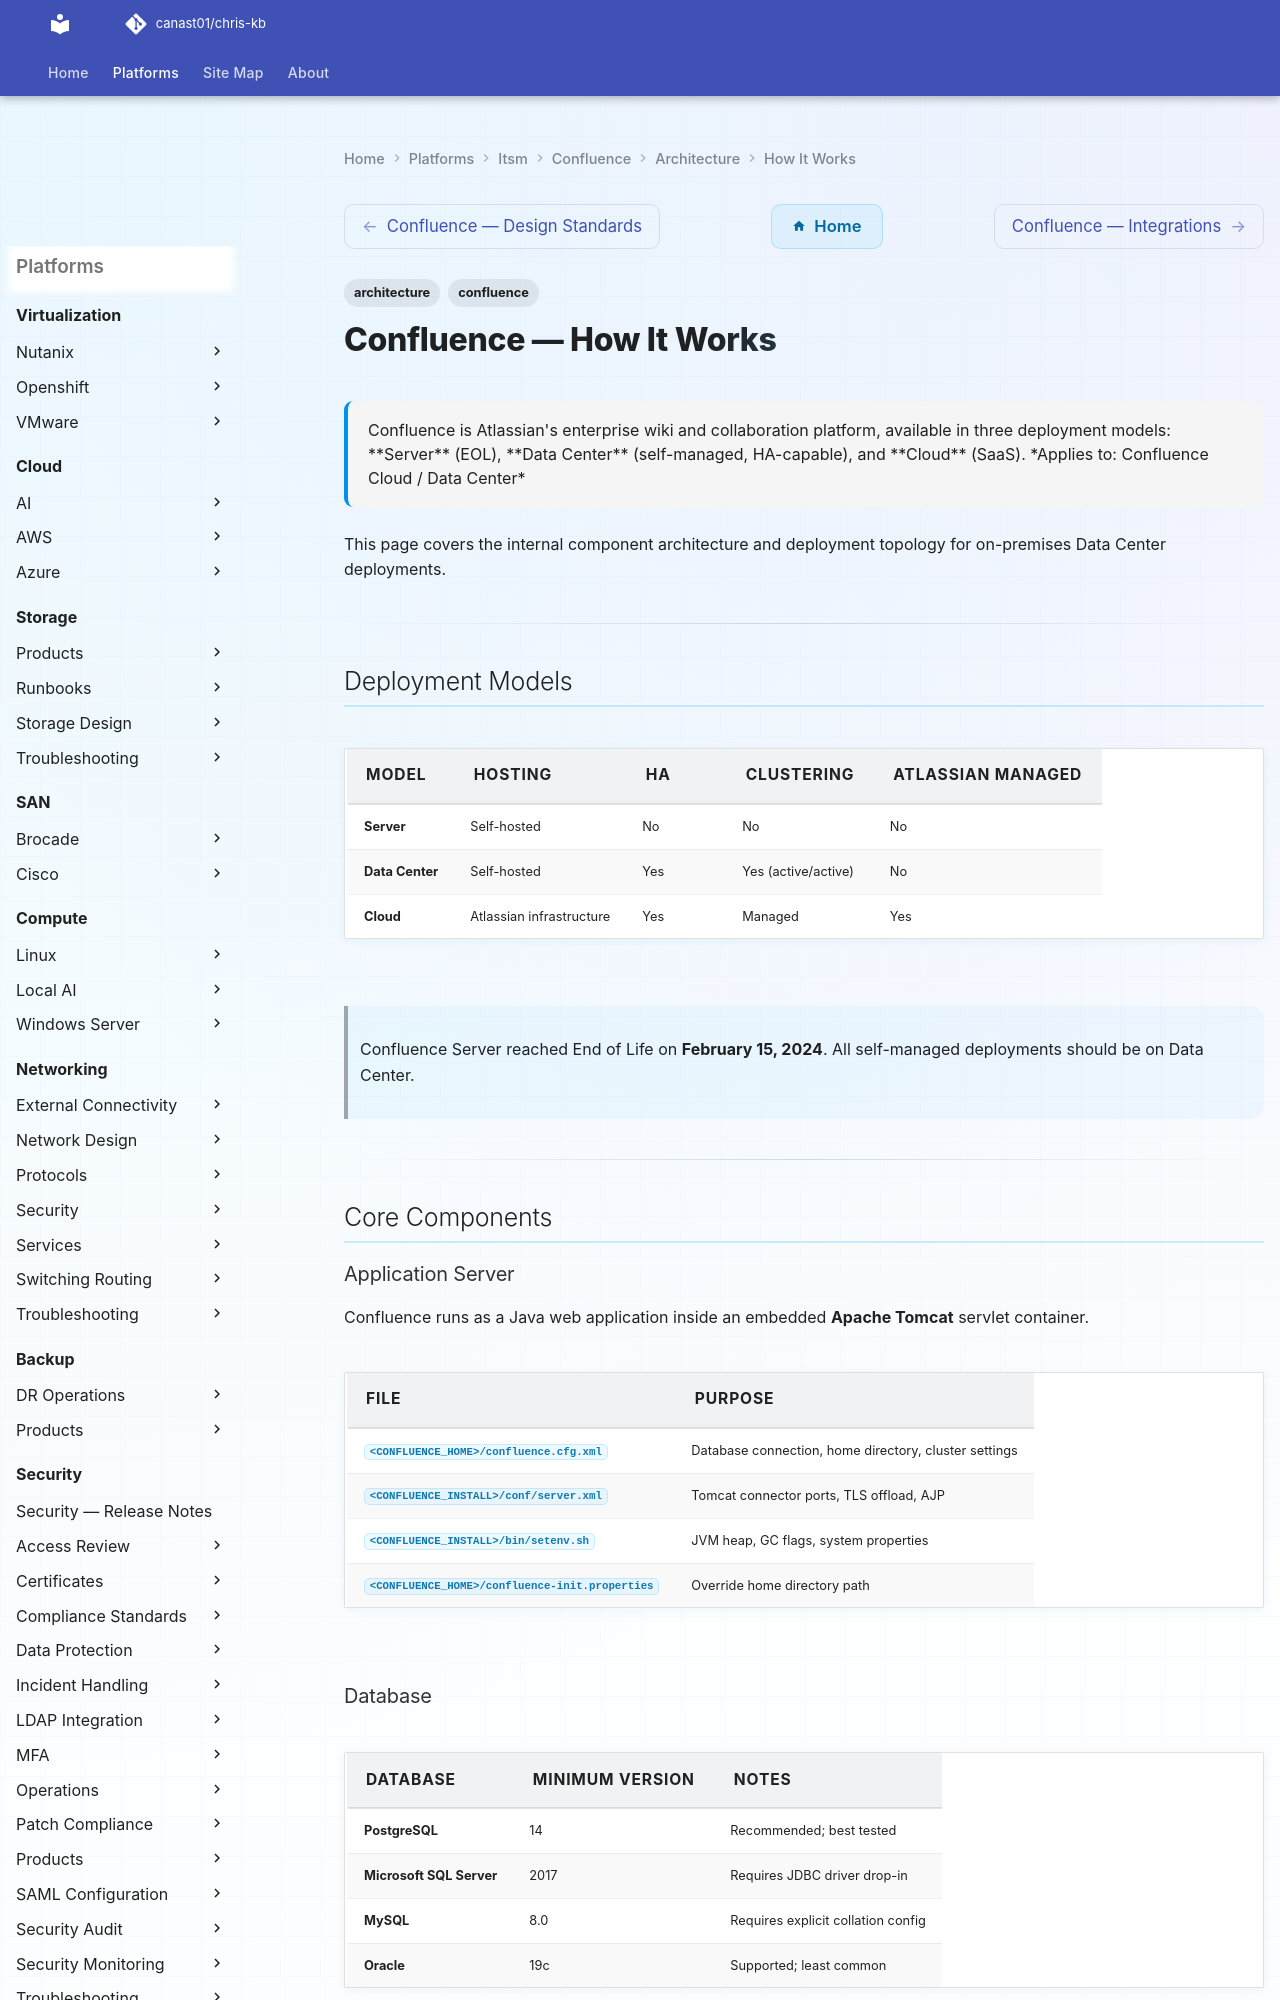

repository: canast01/chris-kb · page: itsm/confluence/architecture/how-it-works/index.html · generator: mkdocs

---
tags:
  - architecture
  - confluence
description: "Confluence is Atlassian's enterprise wiki and collaboration platform, available in three deployment models: Server (EOL), Data Center (self-managed..."
---
# Confluence — How It Works

<div class="kb-summary">
Confluence is Atlassian's enterprise wiki and collaboration platform, available in three deployment models: **Server** (EOL), **Data Center** (self-managed, HA-capable), and **Cloud** (SaaS).

*Applies to: Confluence Cloud / Data Center*
</div>

 This page covers the internal component architecture and deployment topology for on-premises Data Center deployments.

---

## Deployment Models

| Model | Hosting | HA | Clustering | Atlassian Managed |
|---|---|---|---|---|
| Server | Self-hosted | No | No | No |
| Data Center | Self-hosted | Yes | Yes (active/active) | No |
| Cloud | Atlassian infrastructure | Yes | Managed | Yes |

> Confluence Server reached End of Life on **February 15, 2024**. All self-managed deployments should be on Data Center.

---

## Core Components
